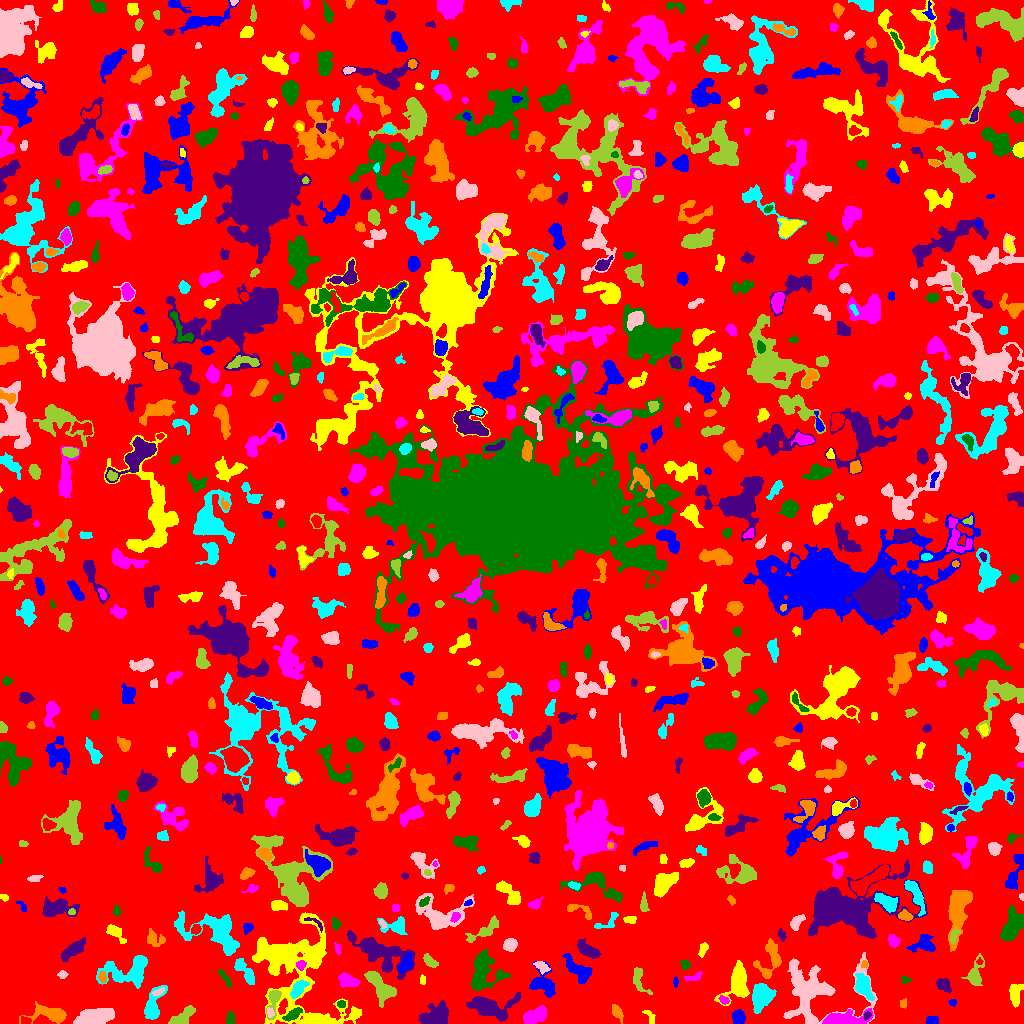

Source data for this figure (header and first rows):
ID, X, Y, A, B, theta, total_flux, mu_max, mu_median, mu_mean, R_fwhm, R_e, R10, R90, x_start, x_end, y_start, y_end, area, greylevel
0, 515.8, 519.6, 298.4, 296.8, 0.5158, 938565, 10.0, 1.0, 1.255, 54.37, 216.6, 80.61, 361, 0, 1023, 0, 1023, 747817, 1.255
1, 738.6, 5.78, 3.323, 2.759, -1.505, 645.0, 9.0, 4.0, 3.75, 4.583, 3.909, 1.493, 6.05, 732, 745, 0, 14, 172, 7.75
2, 316.6, 2.87, 5.611, 2.137, -0.008349, 1185, 14.0, 4.0, 5.697, 4.886, 4.029, 1.596, 6.723, 300, 329, 0, 8, 208, 11.7
3, 534.9, 7.593, 6.481, 3.27, 0.4229, 996.0, 6.0, 3.0, 3.037, 8.156, 5.917, 2.326, 8.831, 523, 546, 0, 18, 328, 6.037
4, 230.4, 4.3, 2.913, 1.967, -1.534, 140.0, 3.0, 2.0, 1.443, 3.949, 3.09, 1.128, 4.652, 226, 234, 0, 12, 97, 5.443
5, 866.3, 7.847, 2.073, 1.453, 0.7467, 111.0, 4.0, 2.0, 2.056, 3.241, 2.185, 0.7979, 3.29, 864, 871, 3, 12, 54, 10.06
6, 50.23, 9.359, 10.25, 3.888, -0.06483, 1928, 10.0, 4.0, 4.432, 7.421, 6.333, 2.459, 10.23, 19, 66, 0, 22, 435, 6.432
7, 152.6, 16.75, 8.583, 3.468, 1.236, 1545, 13.0, 3.0, 4.109, 5.015, 5.171, 1.954, 9.045, 144, 167, 4, 38, 376, 7.109
8, 93.6, 6.413, 10.16, 3.4, 0.2194, 2325, 11.0, 4.0, 4.306, 7.334, 7.225, 2.706, 11.17, 73, 114, 0, 15, 540, 7.306
9, 273.5, 23.54, 7.314, 2.71, 1.413, 646.0, 8.0, 2.0, 2.91, 4.72, 4.184, 1.596, 7.001, 266, 281, 3, 33, 222, 8.91
10, 24.93, 2.974, 2.615, 1.807, -0.2363, 117.0, 3.0, 2.0, 1.603, 3.568, 2.764, 0.9772, 4.184, 21, 31, 0, 7, 73, 7.603
11, 931.5, 3.5, 2.291, 1.5, 0.0, 64.0, 2.0, 0.0, 0.6337, 3.909, 2.185, 0.9772, 3.613, 926, 938, 0, 7, 101, 4.634
12, 649.8, 7.13, 4.581, 2.035, -1.018, 131.0, 3.0, 1.0, 1.351, 3.29, 3.192, 1.382, 5.109, 642, 655, 0, 13, 97, 4.351
13, 843.7, 4.311, 11.83, 3.284, 0.07542, 1828, 10.0, 4.0, 3.983, 7.548, 6.699, 2.523, 10.51, 822, 873, 0, 15, 459, 7.983
14, 292.8, 8.792, 5.182, 1.962, 0.5569, 543.0, 7.0, 3.0, 3.291, 4.853, 4.029, 1.596, 6.232, 282, 302, 2, 16, 165, 9.291
15, 488.4, 17.03, 10.53, 5.018, -0.05869, 2687, 13.0, 3.0, 3.872, 6.723, 6.652, 2.585, 12.09, 466, 520, 2, 31, 694, 6.872
16, 618.3, 10.44, 4.812, 1.893, -1.113, 266.0, 5.0, 2.0, 1.9, 3.478, 3.432, 1.262, 5.726, 612, 623, 0, 19, 140, 8.9
17, 762.2, 27.43, 5.741, 4.491, 0.9497, 2546, 14.0, 4.0, 5.228, 7.092, 6.103, 2.394, 10.11, 752, 776, 10, 40, 487, 9.228
18, 269.8, 11.01, 2.598, 1.538, -1.331, 133.0, 4.0, 2.0, 2.015, 3.568, 2.523, 0.9772, 3.785, 267, 274, 6, 16, 66, 11.02
19, 183, 6.998, 7.057, 2.828, 0.6297, 1290, 9.0, 5.0, 4.691, 6.864, 5.441, 2.185, 8.234, 168, 195, 0, 18, 275, 6.691
20, 590.4, 19.16, 13.36, 6.262, -0.1868, 3086, 8.0, 3.0, 3.308, 10.57, 9.657, 3.656, 15.19, 560, 624, 0, 34, 933, 6.308
21, 952.2, 21.06, 2.095, 1.772, -0.1966, 145.0, 6.0, 3.0, 2.788, 2.932, 2.394, 0.7979, 3.7, 948, 956, 17, 24, 52, 4.788
22, 738.1, 40.44, 9.521, 5.157, 1.392, 2416, 11.0, 3.0, 4.13, 7.548, 6.979, 2.821, 11.35, 714, 749, 18, 63, 585, 7.13
23, 724, 23.37, 2.601, 1.677, -0.515, 130.0, 4.0, 2.0, 1.733, 3.613, 2.523, 0.9772, 4.068, 718, 729, 19, 28, 75, 7.733
24, 340.8, 19.46, 1.832, 1.628, -0.2039, 79.0, 3.0, 1.0, 1.274, 2.764, 2.185, 0.7979, 3.523, 337, 345, 16, 23, 62, 7.274
25, 435.4, 8.106, 7.902, 4.508, 0.3337, 1570, 7.0, 3.0, 3.165, 8.215, 7.024, 2.764, 10.73, 418, 448, 0, 23, 496, 6.165
26, 903.1, 19.84, 2.532, 1.657, 1.41, 119.0, 3.0, 2.0, 1.951, 3.7, 2.585, 0.9772, 3.909, 900, 906, 15, 25, 61, 4.951
27, 862.9, 37.74, 6.205, 3.423, -1.147, 2072, 14.0, 6.0, 6.241, 6.723, 5.585, 2.185, 8.831, 855, 874, 23, 50, 332, 10.24
28, 158.2, 31.23, 3.231, 1.322, 0.4487, 126.0, 4.0, 2.0, 1.775, 3.568, 2.523, 0.9772, 4.068, 152, 164, 28, 36, 71, 8.775
29, 638.8, 43.2, 7.631, 3.257, -1.158, 364.0, 3.0, 2.0, 1.662, 5.997, 4.787, 1.954, 7.506, 633, 652, 29, 56, 219, 4.662
30, 125.5, 32.48, 3.063, 2.282, -0.6887, 254.0, 6.0, 2.0, 2.33, 3.523, 2.932, 1.128, 4.983, 120, 135, 27, 37, 109, 6.33
31, 543.2, 38.94, 6.611, 5.022, -0.7506, 1767, 12.0, 4.0, 4.32, 6.747, 5.809, 2.257, 9.541, 529, 555, 26, 62, 409, 7.32
32, 1015, 29.94, 5.8, 2.919, 1.47, 567.0, 5.0, 2.0, 2.413, 6.05, 5.015, 2.034, 7.485, 1009, 1023, 16, 39, 235, 5.413
33, 347.4, 42.49, 4.711, 2.797, -0.4332, 542.0, 6.0, 2.0, 2.316, 5.499, 4.334, 1.693, 7.024, 338, 359, 36, 51, 234, 6.316
34, 225.3, 45.17, 5.798, 1.585, -0.9653, 238.0, 5.0, 2.0, 2.034, 3.192, 3.432, 1.262, 5.352, 218, 231, 36, 54, 117, 5.034
35, 942.9, 38.63, 3.851, 2.583, -0.6675, 482.0, 8.0, 2.0, 2.819, 3.909, 3.785, 1.382, 6.308, 936, 951, 31, 45, 171, 5.819
36, 102.6, 46.05, 2.428, 1.515, -1.182, 166.0, 6.0, 2.0, 2.0, 3.141, 2.394, 0.9772, 3.909, 98, 106, 41, 52, 83, 9.0
37, 297.6, 34.04, 4.597, 2.493, 0.9744, 842.0, 12.0, 3.0, 3.953, 4.334, 4.107, 1.493, 6.864, 290, 309, 25, 44, 213, 10.95
38, 62.06, 48.89, 2.124, 1.926, 0.139, 144.0, 5.0, 2.0, 2.087, 2.585, 2.459, 0.7979, 4.068, 57, 68, 45, 53, 69, 5.087
39, 380.5, 36.85, 9.729, 4.054, -0.8847, 1759, 8.0, 3.0, 3.539, 8.722, 6.747, 2.706, 10.65, 364, 396, 16, 52, 497, 6.539
40, 208.4, 38.81, 6.981, 2.231, -0.6038, 324.0, 5.0, 2.0, 2.16, 4.146, 3.868, 1.493, 5.997, 197, 218, 32, 48, 150, 5.16
41, 675.5, 41.0, 2.323, 0.9236, 1.558, 53.0, 3.0, 1.0, 1.039, 2.257, 1.871, 0.5642, 2.932, 673, 678, 36, 47, 51, 6.039
42, 422.6, 43.97, 2.404, 1.279, -1.543, 104.0, 5.0, 2.0, 1.926, 2.034, 2.034, 0.7979, 3.568, 420, 425, 39, 49, 54, 4.926
43, 694.1, 46.25, 4.516, 1.735, 0.3108, 129.0, 3.0, 1.0, 1.183, 3.241, 2.985, 1.128, 4.918, 684, 702, 42, 52, 109, 9.183
44, 905.1, 43.5, 1.731, 1.464, 0.0, 38.0, 2.0, 1.0, 0.6552, 3.09, 1.784, 0.5642, 2.877, 902, 911, 40, 48, 58, 4.655
45, 379.3, 71.07, 16.88, 6.489, -0.4873, 3135, 11.0, 3.0, 2.989, 5.89, 9.373, 3.29, 15.4, 347, 415, 44, 93, 1049, 5.989
46, 770.1, 64.47, 10.3, 5.988, 1.317, 1164, 9.0, 2.0, 2.688, 3.613, 6.531, 2.257, 10.26, 753, 781, 45, 85, 433, 5.688
47, 128, 51.85, 13.49, 7.107, 0.1688, 3309, 10.0, 4.0, 4.286, 9.772, 8.813, 3.385, 13.82, 96, 147, 35, 68, 772, 6.286
48, 541.3, 56.99, 4.094, 2.266, -0.5817, 272.0, 4.0, 2.0, 2.092, 5.293, 3.656, 1.382, 5.642, 533, 550, 49, 62, 130, 7.092
49, 974.9, 48.58, 7.358, 3.493, 1.321, 797.0, 9.0, 2.0, 2.72, 4.146, 4.754, 1.693, 8.117, 961, 984, 38, 70, 293, 5.72
50, 953.7, 59.3, 2.709, 2.115, -1.201, 246.0, 5.0, 2.0, 2.536, 3.568, 2.985, 1.128, 4.754, 949, 958, 54, 65, 97, 6.536
51, 578.8, 52.68, 8.696, 3.498, -0.7514, 925.0, 8.0, 2.0, 2.378, 5.015, 5.809, 2.111, 9.558, 562, 592, 40, 70, 389, 6.378
52, 293.9, 58.15, 27.82, 20.49, -0.9582, 13761, 17.0, 4.0, 4.415, 9.723, 16.39, 5.585, 27.4, 252, 361, 0, 111, 3117, 6.415
53, 300.5, 58.68, 2.127, 1.933, -0.1923, 234.0, 7.0, 2.0, 2.721, 2.985, 2.459, 0.9772, 4.068, 296, 306, 53, 63, 86, 10.72
54, 685.2, 59.13, 2.35, 1.803, -0.741, 233.0, 6.0, 3.0, 2.807, 3.868, 2.646, 0.9772, 4.107, 680, 690, 54, 63, 83, 10.81
55, 73.22, 73.56, 7.758, 2.645, 0.6776, 796.0, 6.0, 2.0, 2.551, 6.91, 5.47, 2.111, 8.463, 61, 85, 62, 86, 312, 5.551
56, 864.4, 58.93, 1.864, 1.516, 1.179, 162.0, 7.0, 3.0, 3.447, 2.326, 2.034, 0.7979, 3.338, 861, 867, 56, 63, 47, 8.447
57, 244.2, 52.85, 7.942, 2.579, -0.9339, 916.0, 8.0, 3.0, 3.319, 6.129, 5.015, 1.954, 7.979, 234, 254, 39, 65, 276, 6.319
58, 812.8, 31.71, 21.16, 16.34, 0.07263, 7147, 15.0, 3.0, 4.058, 6.817, 12.67, 4.26, 20.85, 783, 877, 0, 71, 1761, 6.058
59, 429.8, 62.28, 4.274, 2.059, -0.6977, 342.0, 5.0, 2.0, 2.46, 4.549, 3.7, 1.493, 5.67, 423, 438, 56, 70, 139, 5.46
... 785 more rows
